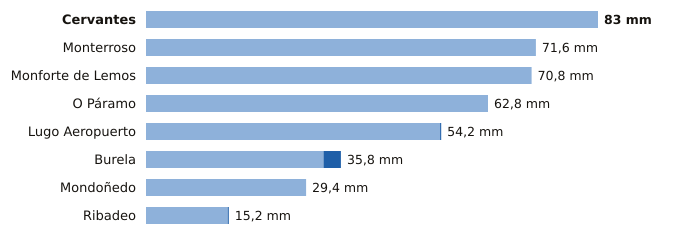

The table this chart was drawn from, first rows:
estacion, provincia, indicativo, mm_6_dias_anteriores, mm_hoy, mm_7_dias, horas_de_hoy
Cervantes, Lugo, 1297E, 83.0, 0.0, 83.0, 1
Monterroso, Lugo, 1446X, 71.6, 0.0, 71.6, 1
Monforte de Lemos, Lugo, 1679A, 70.8, 0.0, 70.8, 2
O Páramo, Lugo, 1521I, 62.8, 0.0, 62.8, 1
Lugo Aeropuerto, Lugo, 1505, 54.0, 0.2, 54.2, 3
Burela, Lugo, 1347T, 32.6, 3.2, 35.8, 3
Mondoñedo, Lugo, 1344X, 29.4, 0.0, 29.4, 2
Ribadeo, Lugo, 1342X, 15.0, 0.2, 15.2, 2
